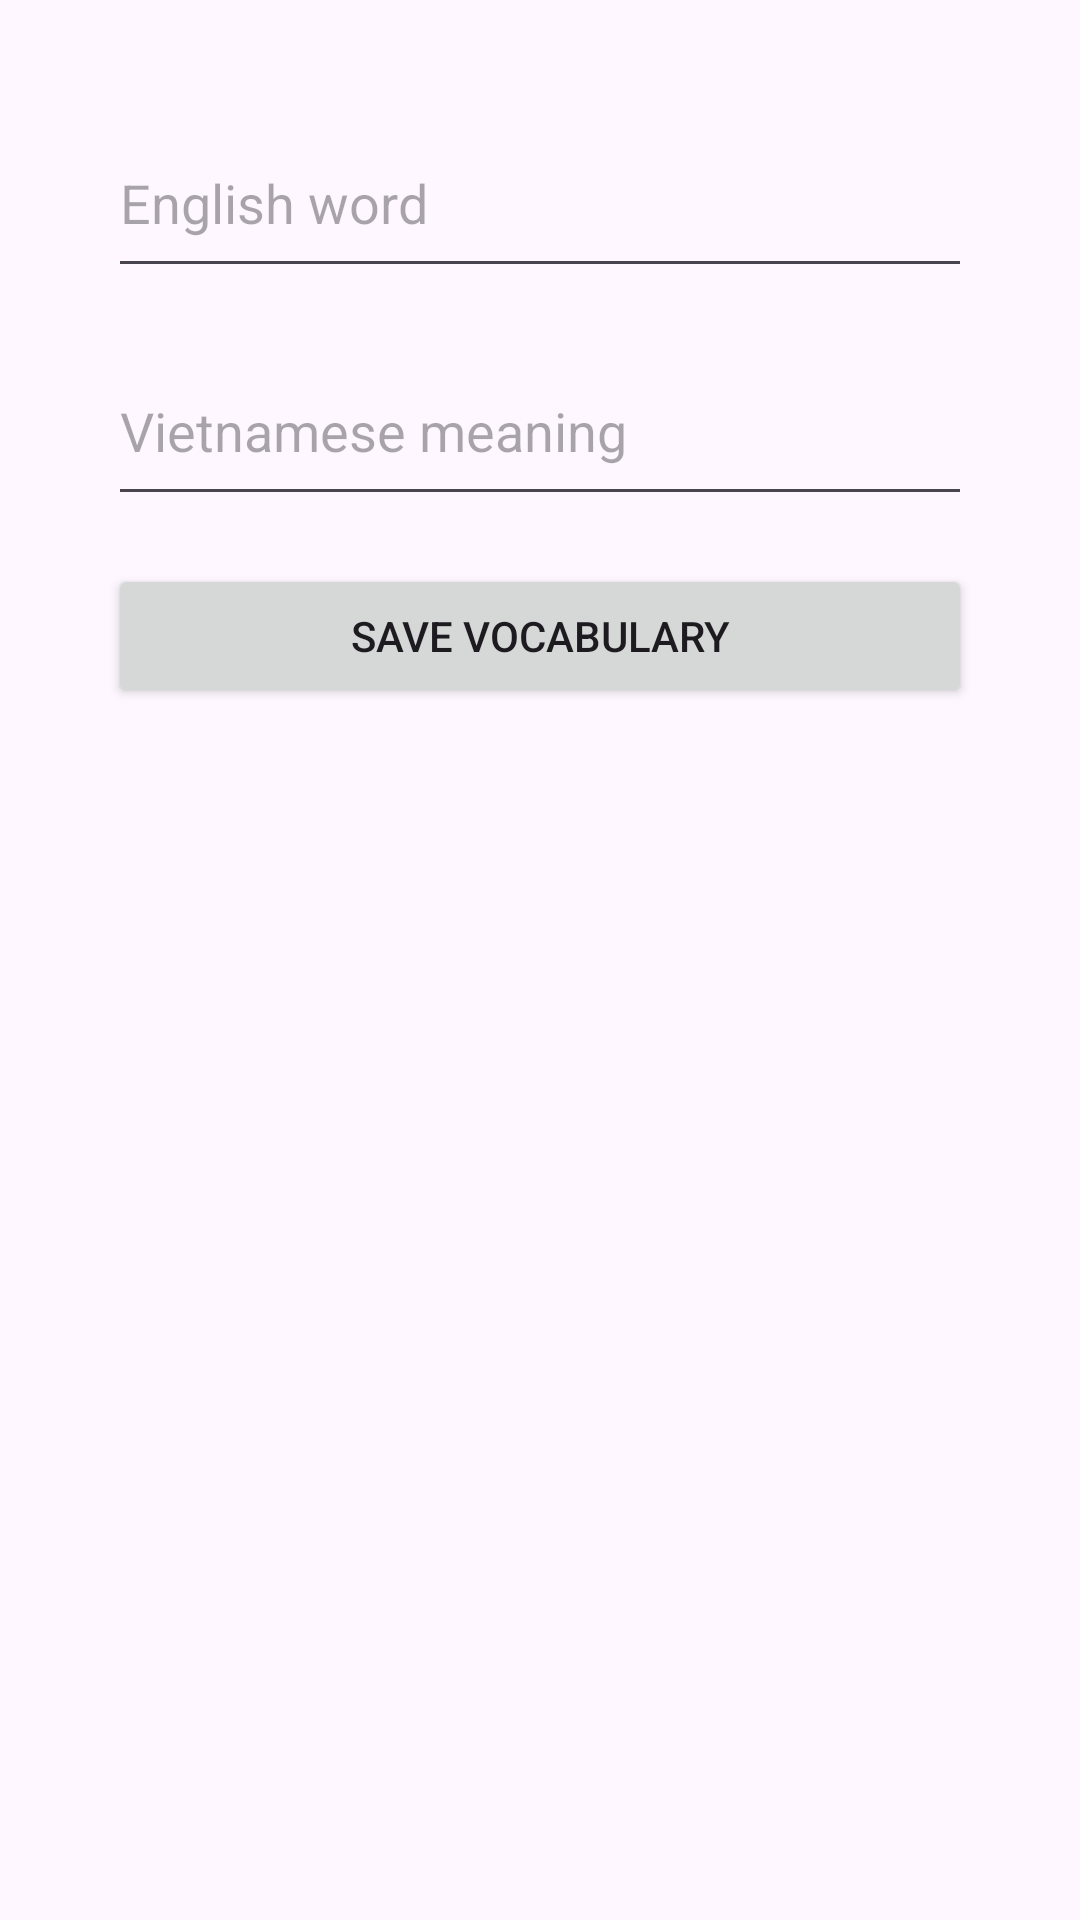

Write the Android layout XML for this screen, with the resource values it uses.
<!-- AndroidManifest.xml: application theme Theme.TOEICVocaApp -->
<!-- res/layout/activity_add_vocabulary.xml -->
<?xml version="1.0" encoding="utf-8"?>

<LinearLayout xmlns:android="http://schemas.android.com/apk/res/android"
    android:layout_width="match_parent"
    android:layout_height="match_parent"
    android:orientation="vertical"
    android:padding="36dp">

    <EditText
        android:id="@+id/englishEditText"
        android:layout_width="match_parent"
        android:layout_height="60dp"
        android:hint="English word" />

    <EditText
        android:id="@+id/vietnameseEditText"
        android:layout_width="match_parent"
        android:layout_height="60dp"
        android:hint="Vietnamese meaning"
        android:layout_marginTop="16dp"
        />

    <Button
        android:id="@+id/saveVocabButton"
        android:layout_width="match_parent"
        android:layout_height="wrap_content"
        android:text="Save Vocabulary"
        android:layout_marginTop="16dp"
        />

</LinearLayout>
<!-- resources referenced by this layout -->
<resources>
  <style name="Theme.TOEICVocaApp" parent="Base.Theme.TOEICVocaApp" />
  <style name="Base.Theme.TOEICVocaApp" parent="Theme.Material3.DayNight.NoActionBar">
          
          
      </style>
</resources>
